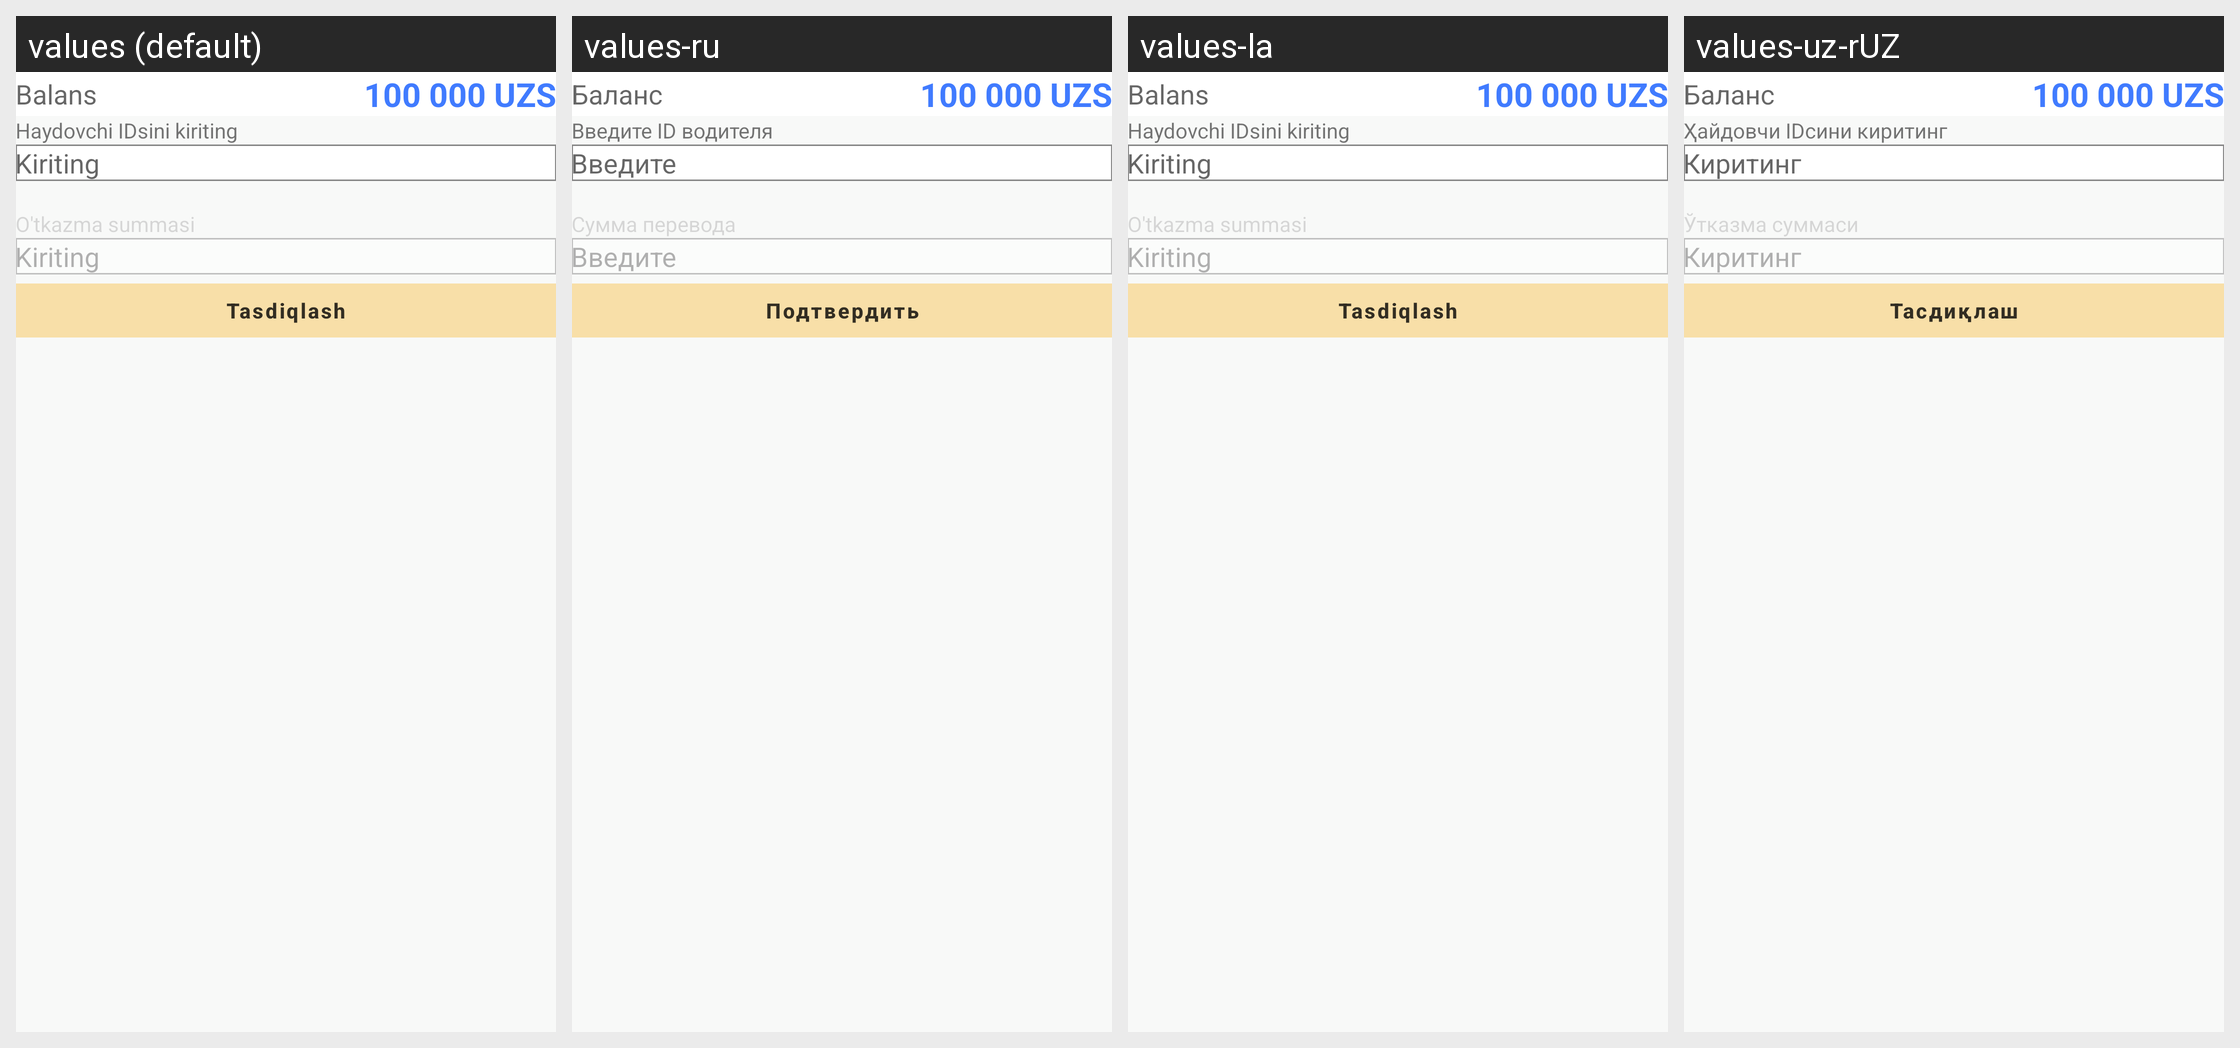

Strings drawn on this Android screen and how each of the app's shown locales translates them:
Android screen res/layout/fragment_transfer_money.xml rendered under 4 locales, left to right: values (default), values-ru, values-la, values-uz-rUZ. Device: Nexus 5 (rendered at 1080×1920; each locale shown at half size, 540×960, under a caption strip naming it); theme Theme.Taxi.
Other locales in the repository, not shown: values-uz.
Strings drawn on this screen, with the default value and each locale's value (text and hints the layout hard-codes, and strings that could not be matched under every locale, appear in the picture but are not listed):

balance
  values: Balans
  values-ru: Баланс
  values-la: Balans
  values-uz-rUZ: Баланс

input_driver_id
  values: Haydovchi IDsini kiriting
  values-ru: Введите ID водителя
  values-la: Haydovchi IDsini kiriting
  values-uz-rUZ: Ҳайдовчи IDсини киритинг

input
  values: Kiriting
  values-ru: Введите
  values-la: Kiriting
  values-uz-rUZ: Киритинг

transfer_money_value
  values: O'tkazma summasi
  values-ru: Сумма перевода
  values-la: O'tkazma summasi
  values-uz-rUZ: Ўтказма суммаси

confirm
  values: Tasdiqlash
  values-ru: Подтвердить
  values-la: Tasdiqlash
  values-uz-rUZ: Тасдиқлаш
